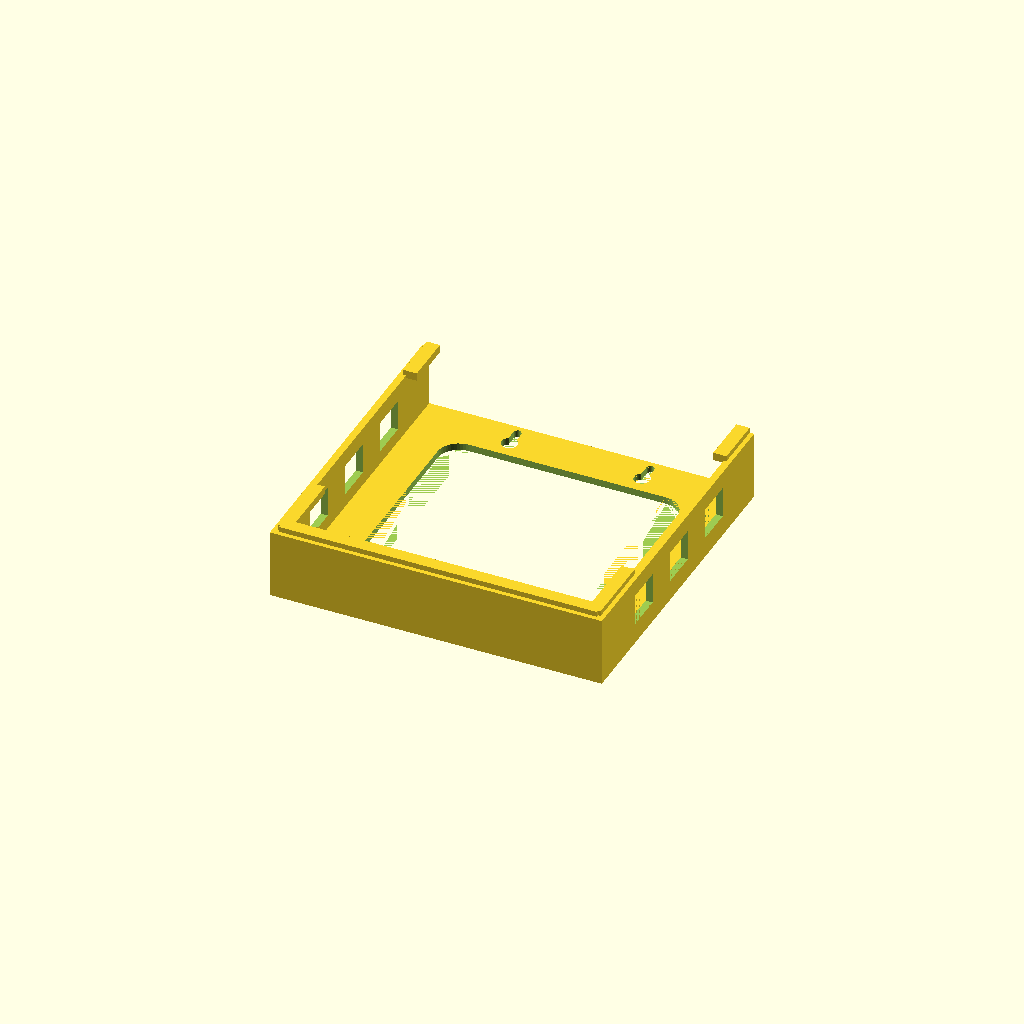
Cell 1: the model at its default parameters.
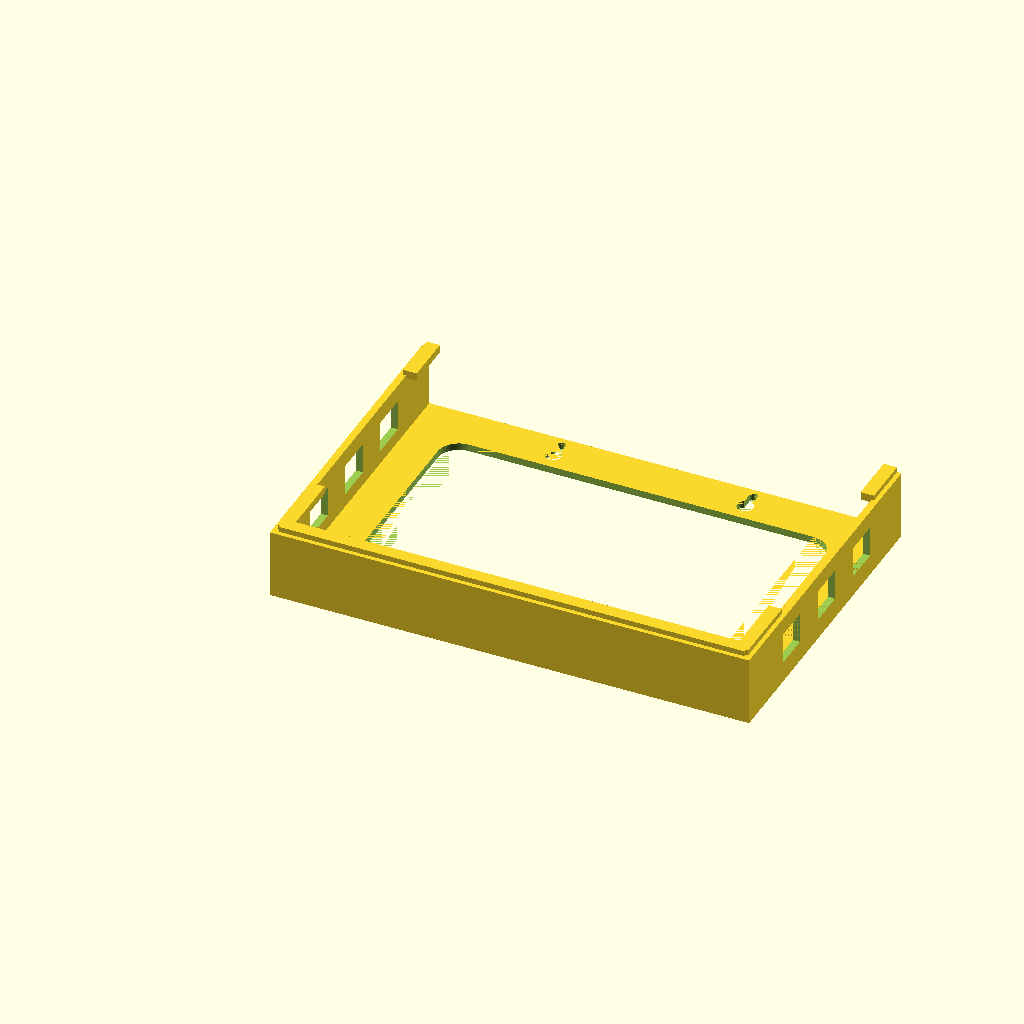
Cell 2: device_width = 260 (everything else at default).
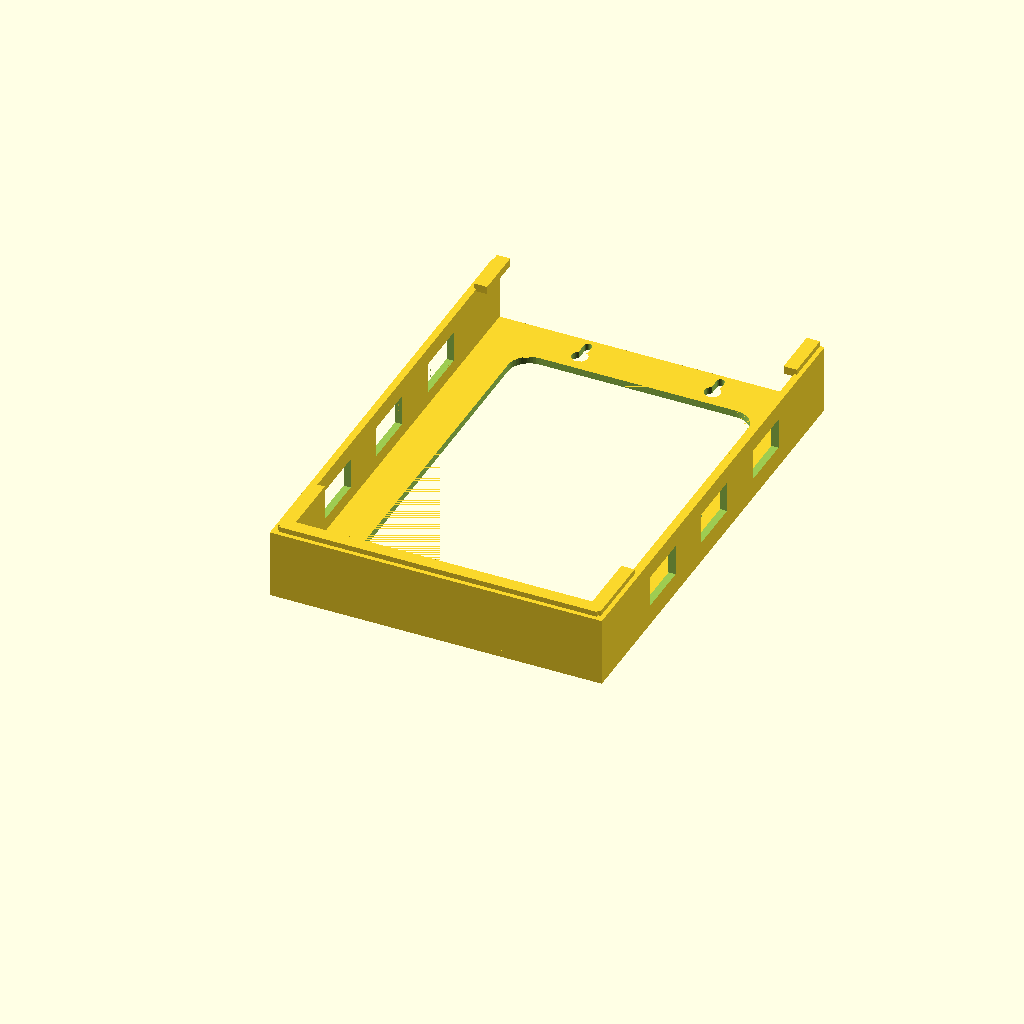
Cell 3 — device_depth set to 260, the other parameters unchanged.
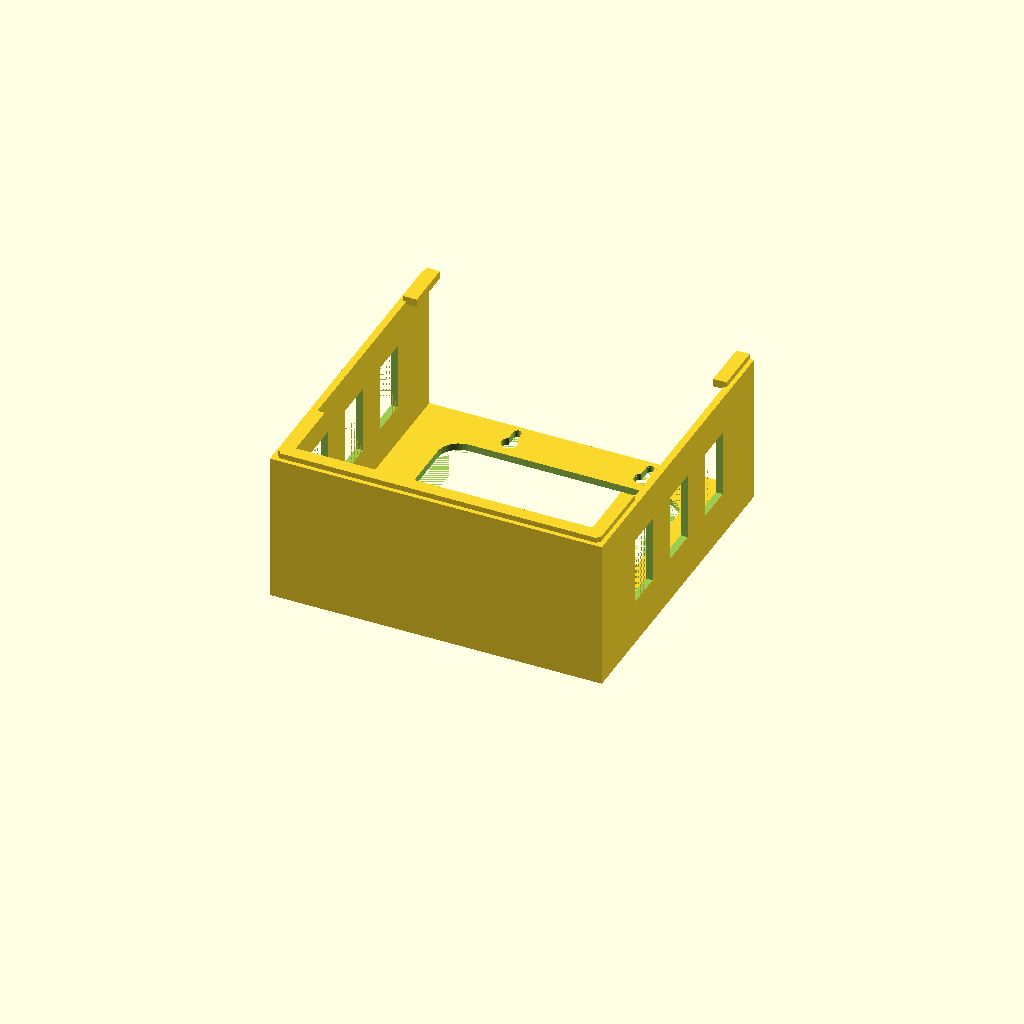
Cell 4 — device_thickness set to 80, the other parameters unchanged.
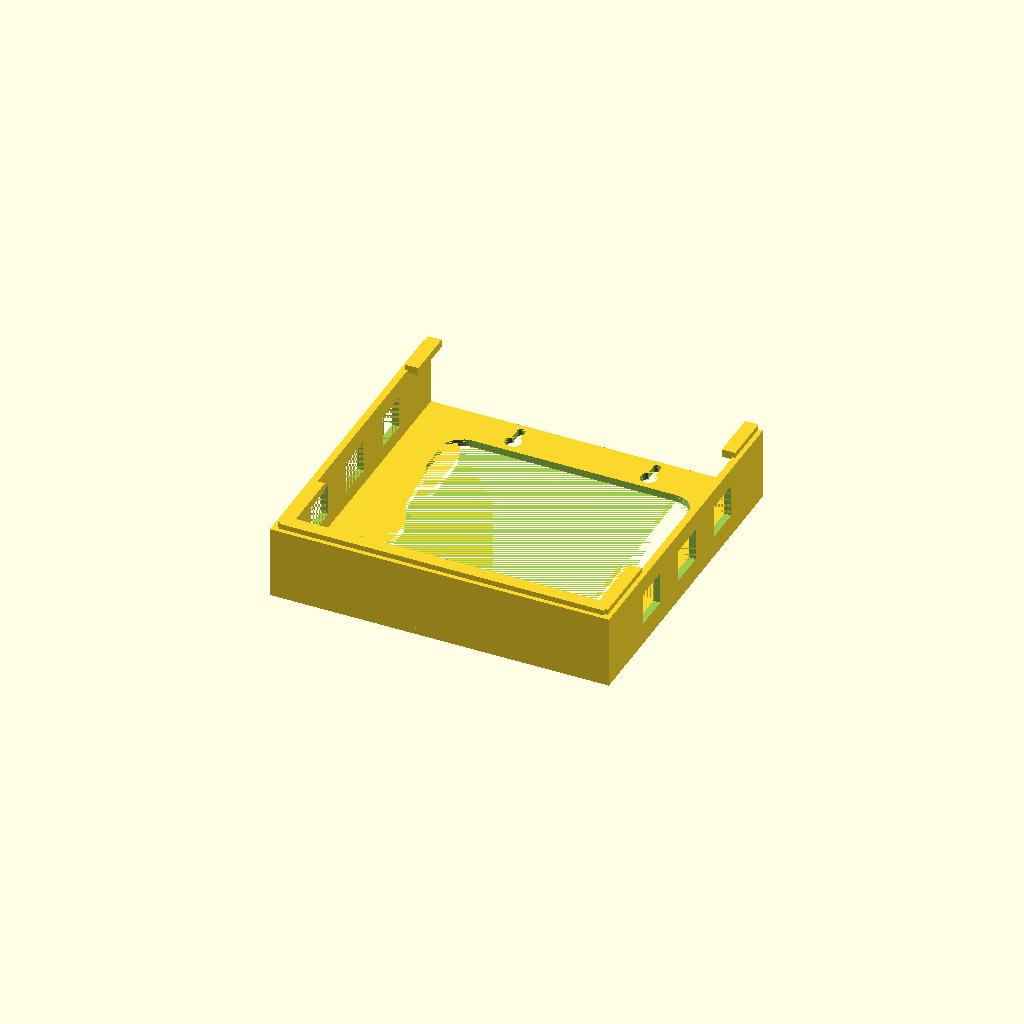
Cell 5 — clearance set to 3, the other parameters unchanged.
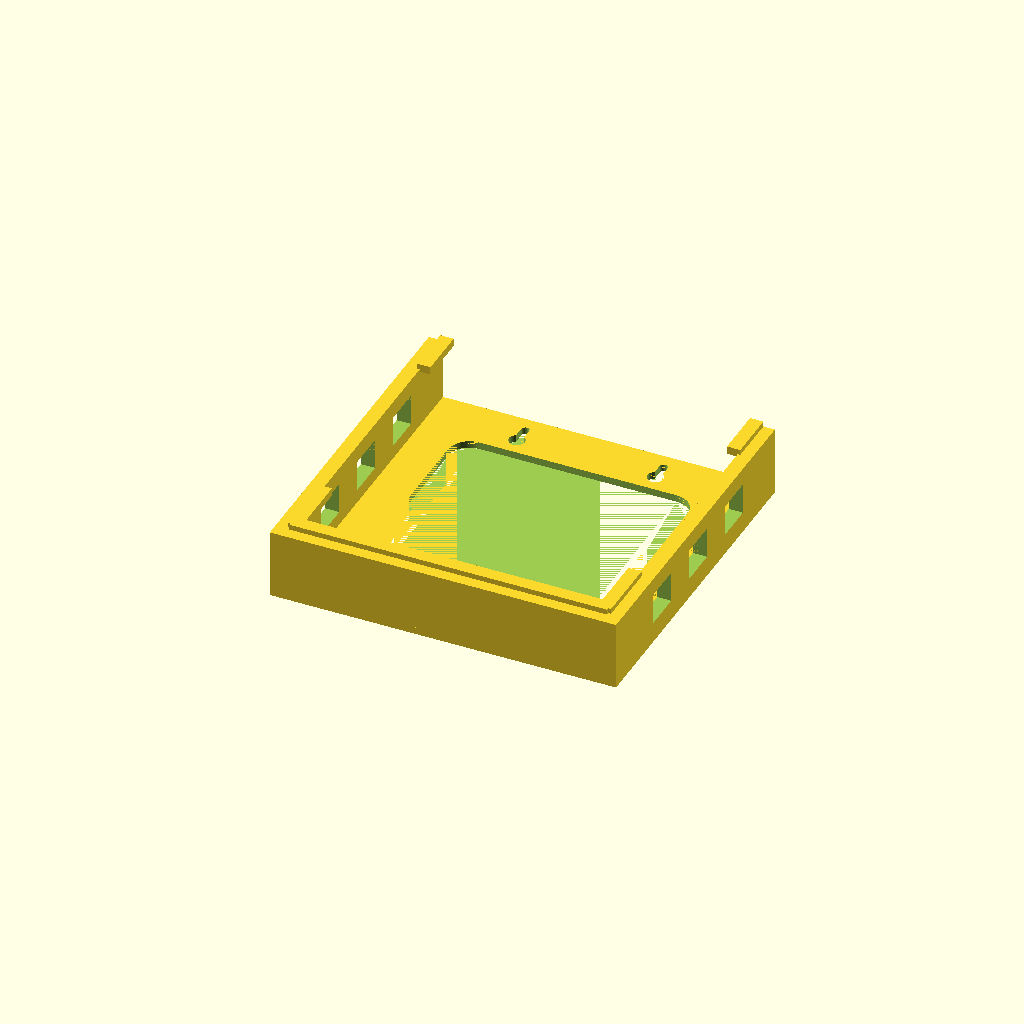
Cell 6: wall_thickness = 8 (everything else at default).
One fixed orthographic camera (rotation 55°, 0°, 25°; colour scheme Cornfield) for every cell.
OpenSCAD source file projects/wall/elitemini_800_g9_wall_mount.scad:
// HP Elite Mini 800 G9 Vertical Wall Mount
//
// A wall cradle that holds the mini PC flat against the wall in "portrait"
// (vertical) orientation. The lower edge drops into a fully-captured pocket
// (back / front lip / two sides) that carries the weight, while the upper
// edge is held to the wall by two top hooks. The back panel has a large
// ventilation window and keyhole slots for tool-free hanging on wall screws.
//
// Inspired by community "HP Elite Mini 800 G9 vertical mount" designs.
//
// ORIENTATION (in use): the back panel lies flat on the wall; the device's
// large face sits against it and its depth runs vertically. Mount it with the
// rear I/O edge at the OPEN top so ports and cables stay accessible.
//
// PRINT ORIENTATION: as modelled — back panel flat on the bed, walls/hooks
// pointing up (+Z is "out from the wall"). No supports needed; the retaining
// lips are short self-supporting overhangs. Use 3+ perimeters for wall/hook
// strength and print in PETG/ABS for heat tolerance near the PC's exhaust.

/* [Device Dimensions] */
// Device width (HP Elite Mini 800 G9 is 177mm)
device_width = 177; // [120:1:260]
// Device depth — runs vertically up the wall (G9 is 175mm)
device_depth = 175; // [120:1:260]
// Device thickness — protrudes out from the wall (G9 is 34mm)
device_thickness = 34; // [20:1:80]

/* [Fit] */
// Clearance added around the device on each side
clearance = 1; // [0.25:0.25:3]

/* [Cradle] */
// Perimeter wall / rail thickness
wall_thickness = 4; // [2:0.5:8]
// Back panel thickness (sits against the wall)
back_thickness = 4; // [2:0.5:8]
// Height of the bottom capture pocket that fully grips the lower edge
pocket_height = 45; // [25:1:90]
// How far retaining lips reach inward over the device's outer face
lip_reach = 6; // [3:0.5:12]
// Lip thickness (measured out from the wall)
lip_thickness = 3; // [2:0.5:6]

/* [Ventilation] */
// Border width of solid back panel around the vent window
vent_margin = 22; // [10:1:40]
// Corner radius of the back-panel vent window
vent_radius = 12; // [0:1:30]
// Number of airflow slots per side rail
rail_slots = 3; // [0:1:6]

/* [Wall Mounting] */
// Screw shank diameter for keyhole slots and bottom screws
screw_shank = 4.5; // [3:0.5:6]
// Screw head diameter (keyhole entry / countersink)
screw_head = 9; // [6:0.5:14]
// Vertical travel of the keyhole slot (hang-and-drop distance)
keyhole_travel = 10; // [6:1:20]

/* [Rendering] */
$fa = 2;
$fn = 48;

/* [Hidden] */
eps = 0.01;

// ---- Derived layout (print orientation: X width, Y up-the-wall, Z out) ----
plate_w = device_width + 2 * clearance + 2 * wall_thickness;   // X
plate_h = wall_thickness + device_depth + clearance + wall_thickness; // Y
cavity_z = back_thickness + device_thickness + clearance;      // top of device
lip_top_z = cavity_z + lip_thickness;

// Device footprint on the panel
dev_x0 = wall_thickness + clearance;
dev_x1 = plate_w - wall_thickness - clearance;
dev_y0 = wall_thickness + clearance;           // rests on the bottom shelf
dev_y1 = dev_y0 + device_depth;

// ============================================================
// Helpers
// ============================================================

// 2D rounded rectangle anchored at origin (corner), rounded corners.
module rrect(w, h, r) {
    rr = min(r, w / 2, h / 2);
    if (rr <= 0) {
        square([w, h]);
    } else {
        hull() {
            for (x = [rr, w - rr], y = [rr, h - rr])
                translate([x, y]) circle(r = rr);
        }
    }
}

// A keyhole cut: large entry circle at the bottom, narrow slot rising +Y.
// Cut through the panel in Z. Positioned by its entry-circle centre.
module keyhole_cut(shank_d, head_d, travel) {
    translate([0, 0, -eps])
    linear_extrude(height = back_thickness + 2 * eps) {
        circle(d = head_d);
        translate([-shank_d / 2, 0]) square([shank_d, travel]);
        translate([0, travel]) circle(d = shank_d);
    }
}

// Countersunk through-hole for a bottom fixing screw. The countersink opens
// toward the interior (+Z) so the flat head sits flush under the device.
module screw_cut(shank_d, head_d) {
    csk = (head_d - shank_d) / 2;
    translate([0, 0, -eps])
        cylinder(h = back_thickness + 2 * eps, d = shank_d);
    translate([0, 0, back_thickness - csk])
        cylinder(h = csk + eps, d1 = shank_d, d2 = head_d);
}

// ============================================================
// Components
// ============================================================

// Solid overlap used everywhere walls/lips meet, so unions stay 2-manifold
// (no measure-zero coincident faces) instead of merely touching.
grab = 1.5;

// Back panel with a rounded ventilation window and wall fixings.
module back_panel() {
    win_w = device_width - 2 * (vent_margin - clearance);
    win_h = device_depth - 2 * (vent_margin - clearance);

    difference() {
        linear_extrude(height = back_thickness)
            rrect(plate_w, plate_h, 4);

        // Ventilation window behind the device.
        if (win_w > 0 && win_h > 0)
            translate([plate_w / 2 - win_w / 2, dev_y0 + (device_depth - win_h) / 2, -eps])
                linear_extrude(height = back_thickness + 2 * eps)
                    rrect(win_w, win_h, vent_radius);

        // Two keyhole slots high on the panel, above the vent window.
        kh_y = dev_y1 - vent_margin / 2;
        for (kx = [plate_w * 0.30, plate_w * 0.70])
            translate([kx, kh_y, 0]) keyhole_cut(screw_shank, screw_head, keyhole_travel);

        // Two countersunk screw holes low on the panel, inside the pocket zone.
        for (sx = [plate_w * 0.30, plate_w * 0.70])
            translate([sx, vent_margin / 2, 0]) screw_cut(screw_shank, screw_head);
    }
}

// One perimeter wall rising to the device's outer face, with airflow slots.
//   ax0..ax1, ay0..ay1 = wall footprint in X/Y; slots run along the long axis.
module perimeter_wall(ax0, ay0, ax1, ay1, slots) {
    w = ax1 - ax0;
    d = ay1 - ay0;
    along_y = d >= w;
    length = along_y ? d : w;

    difference() {
        translate([ax0, ay0, 0]) cube([w, d, cavity_z]);

        if (slots > 0) {
            span = length * 0.7;
            step = span / slots;
            sw = step * 0.5;
            for (i = [0 : slots - 1]) {
                pos = (along_y ? ay0 : ax0) + length * 0.15 + step * (i + 0.5);
                if (along_y)
                    translate([ax0 - eps, pos - sw / 2, cavity_z * 0.30])
                        cube([w + 2 * eps, sw, cavity_z * 0.45]);
                else
                    translate([pos - sw / 2, ay0 - eps, cavity_z * 0.30])
                        cube([sw, d + 2 * eps, cavity_z * 0.45]);
            }
        }
    }
}

// A retaining lip capping a wall top and reaching inward over the device face.
// The lip bites `grab` back into the wall it sits on (a solid weld) and reaches
// `lip_reach` past the wall's inner face over the device.
//   edge: "bottom" reaches +Y, "left" reaches +X, "right" reaches -X
//   x0,y0,x1,y1: the footprint of the wall being capped.
module lip(edge, x0, y0, x1, y1) {
    z0 = cavity_z - grab;                 // bite down into the wall for a solid weld
    h  = grab + lip_thickness;
    if (edge == "bottom")            // shelf wall at Y[y1,y0]; reach inward from y0
        translate([x0, y0 - grab, z0]) cube([x1 - x0, lip_reach + grab, h]);
    else if (edge == "left")         // wall at X[x0,x1]; reach inward from inner face x1
        translate([x1 - grab, y0, z0]) cube([lip_reach + grab, y1 - y0, h]);
    else if (edge == "right")        // wall at X[x0,x1]; reach inward from inner face x0
        translate([x0 - lip_reach, y0, z0]) cube([lip_reach + grab, y1 - y0, h]);
}

// The U of perimeter walls (bottom shelf + two full-height sides).
module walls() {
    // Bottom shelf (carries the device weight in use), full width.
    perimeter_wall(0, 0, plate_w, wall_thickness, 0);
    // Left and right side walls, full height, with airflow slots.
    perimeter_wall(0, wall_thickness - grab, wall_thickness, plate_h, rail_slots);
    perimeter_wall(plate_w - wall_thickness, wall_thickness - grab, plate_w, plate_h, rail_slots);
}

// Retaining lips: full-width bottom lip + short lower-side lips trap the lower
// edge on all sides; two top hooks hold the upper edge to the wall.
module lips() {
    inner_x0 = wall_thickness;
    inner_x1 = plate_w - wall_thickness;

    // Bottom lip over the lower edge.
    lip("bottom", inner_x0, wall_thickness, inner_x1, 0);

    // Lower side lips (within the capture pocket).
    lip("left",  0, wall_thickness, wall_thickness, pocket_height);
    lip("right", plate_w - wall_thickness, wall_thickness, plate_w, pocket_height);

    // Top hooks: inward lips on the top of each side wall.
    hook = 28;  // length of the top hook zone
    lip("left",  0, plate_h - hook, wall_thickness, plate_h);
    lip("right", plate_w - wall_thickness, plate_h - hook, plate_w, plate_h);
}

// ============================================================
// Assembly
// ============================================================
module wall_mount() {
    back_panel();
    walls();
    lips();
}

// Guard: skip rendering when included by another file (e.g. tests).
if (is_undef(RENDER_MOUNT) ? true : RENDER_MOUNT) {
    wall_mount();
}
Parameter table extracted from the source (name, type, default, range or options):
device_width: number, default 177, range 120 to 260, step 1
device_depth: number, default 175, range 120 to 260, step 1
device_thickness: number, default 34, range 20 to 80, step 1
clearance: number, default 1, range 0.25 to 3, step 0.25
wall_thickness: number, default 4, range 2 to 8, step 0.5
back_thickness: number, default 4, range 2 to 8, step 0.5
pocket_height: number, default 45, range 25 to 90, step 1
lip_reach: number, default 6, range 3 to 12, step 0.5
lip_thickness: number, default 3, range 2 to 6, step 0.5
vent_margin: number, default 22, range 10 to 40, step 1
vent_radius: number, default 12, range 0 to 30, step 1
rail_slots: number, default 3, range 0 to 6, step 1
screw_shank: number, default 4.5, range 3 to 6, step 0.5
screw_head: number, default 9, range 6 to 14, step 0.5
keyhole_travel: number, default 10, range 6 to 20, step 1
